Photos from the image-classification dataset "data" in the GitHub repository rishireddy1122/waste-classification. Its 6 classes are: cardboard, glass, litter, metal, paper, plastic.

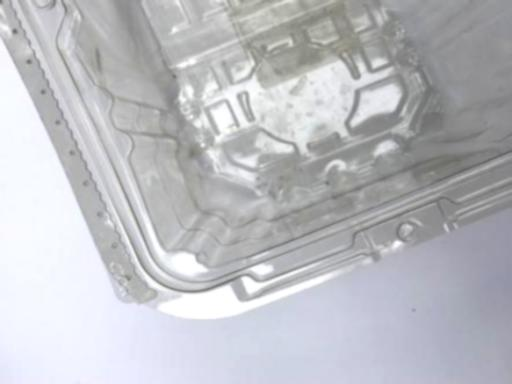
Label: plastic

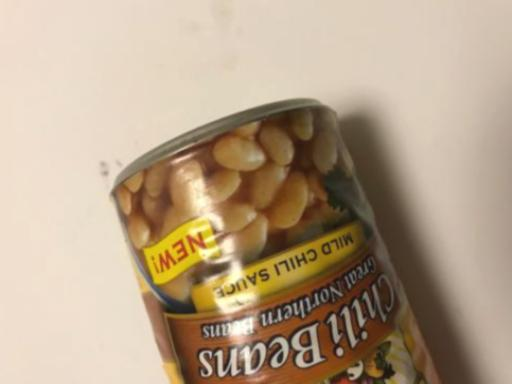
Label: metal

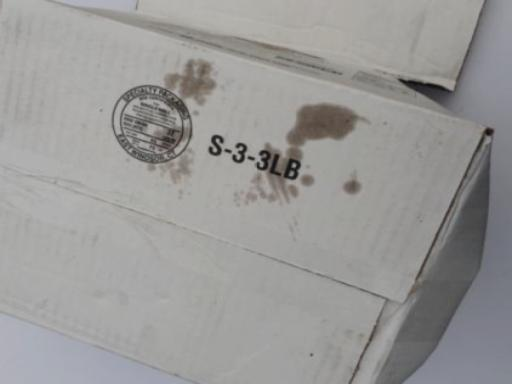
Label: cardboard

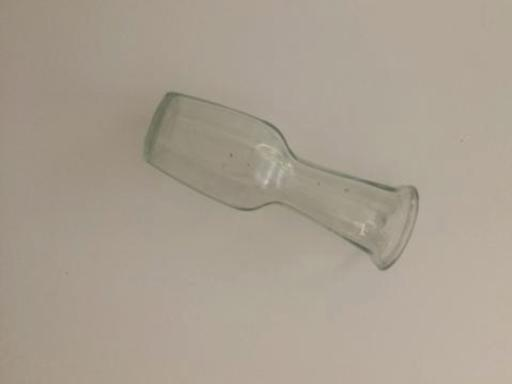
Label: glass

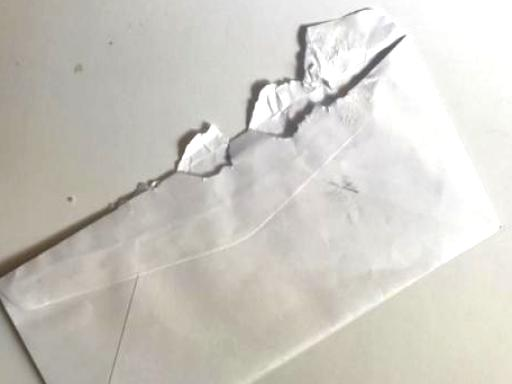
Label: paper

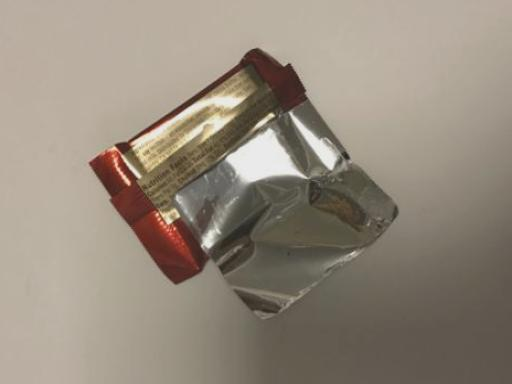
Label: litter
